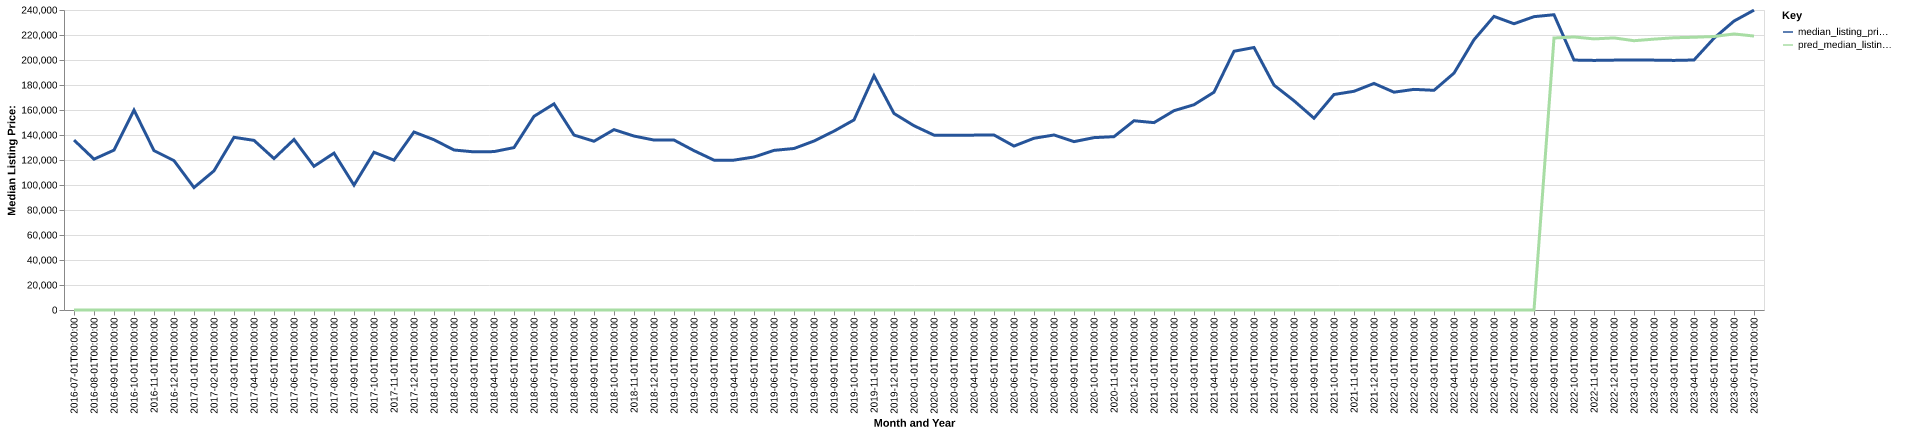

The table this chart was drawn from, first rows:
date, time_idx, median_listing_price, thirty_year_interest_rate_five, month, county_name, active_listing_count, median_days_on_market, pred_median_listing_price, month_year
2016-07-01, 0, 135950, 3.72, 7, ohio, ky, 30.0, 74.0, 0, Jul-2016
2016-08-01, 1, 120675, 3.73, 8, ohio, ky, 34.0, 50.0, 0, Aug-2016
2016-09-01, 2, 127900, 3.66, 9, ohio, ky, 34.0, 55.0, 0, Sep-2016
2016-10-01, 3, 159950, 3.64, 10, ohio, ky, 29.0, 77.0, 0, Oct-2016
2016-11-01, 4, 127500, 3.66, 11, ohio, ky, 23.0, 96.0, 0, Nov-2016
2016-12-01, 5, 119500, 3.48, 12, ohio, ky, 13.0, 128.0, 0, Dec-2016
2017-01-01, 6, 97950, 3.45, 1, ohio, ky, 15.0, 125.0, 0, Jan-2017
2017-02-01, 7, 111350, 3.5, 2, ohio, ky, 15.0, 138.0, 0, Feb-2017
2017-03-01, 8, 138150, 3.52, 3, ohio, ky, 15.0, 98.0, 0, Mar-2017
2017-04-01, 9, 135700, 4.03, 4, ohio, ky, 19.0, 49.0, 0, Apr-2017
2017-05-01, 10, 121150, 4.32, 5, ohio, ky, 25.0, 31.0, 0, May-2017
2017-06-01, 11, 136400, 4.2, 6, ohio, ky, 30.0, 34.0, 0, Jun-2017
2017-07-01, 12, 114950, 4.19, 7, ohio, ky, 31.0, 53.0, 0, Jul-2017
2017-08-01, 13, 125500, 4.3, 8, ohio, ky, 39.0, 33.0, 0, Aug-2017
2017-09-01, 14, 99900, 4.1, 9, ohio, ky, 36.0, 46.0, 0, Sep-2017
2017-10-01, 15, 126175, 4.05, 10, ohio, ky, 30.0, 64.0, 0, Oct-2017
2017-11-01, 16, 119900, 3.94, 11, ohio, ky, 26.0, 81.0, 0, Nov-2017
2017-12-01, 17, 142400, 4.03, 12, ohio, ky, 36.0, 50.0, 0, Dec-2017
2018-01-01, 18, 136200, 3.93, 1, ohio, ky, 36.0, 58.0, 0, Jan-2018
2018-02-01, 19, 128000, 3.83, 2, ohio, ky, 40.0, 74.0, 0, Feb-2018
2018-03-01, 20, 126500, 3.94, 3, ohio, ky, 43.0, 92.0, 0, Mar-2018
2018-04-01, 21, 126725, 3.95, 4, ohio, ky, 36.0, 100.0, 0, Apr-2018
2018-05-01, 22, 129925, 3.99, 5, ohio, ky, 42.0, 80.0, 0, May-2018
2018-06-01, 23, 154950, 4.15, 6, ohio, ky, 45.0, 53.0, 0, Jun-2018
2018-07-01, 24, 164900, 4.4, 7, ohio, ky, 47.0, 63.0, 0, Jul-2018
2018-08-01, 25, 139950, 4.46, 8, ohio, ky, 55.0, 72.0, 0, Aug-2018
2018-09-01, 26, 135000, 4.58, 9, ohio, ky, 49.0, 71.0, 0, Sep-2018
2018-10-01, 27, 144300, 4.66, 10, ohio, ky, 51.0, 80.0, 0, Oct-2018
2018-11-01, 28, 139150, 4.62, 11, ohio, ky, 55.0, 86.0, 0, Nov-2018
2018-12-01, 29, 135950, 4.54, 12, ohio, ky, 51.0, 93.0, 0, Dec-2018
2019-01-01, 30, 135950, 4.6, 1, ohio, ky, 46.0, 88.0, 0, Jan-2019
2019-02-01, 31, 127475, 4.72, 2, ohio, ky, 33.0, 99.0, 0, Feb-2019
2019-03-01, 32, 119900, 4.9, 3, ohio, ky, 34.0, 87.0, 0, Mar-2019
2019-04-01, 33, 119900, 4.94, 4, ohio, ky, 37.0, 75.0, 0, Apr-2019
2019-05-01, 34, 122400, 4.75, 5, ohio, ky, 44.0, 62.0, 0, May-2019
2019-06-01, 35, 127700, 4.51, 6, ohio, ky, 41.0, 56.0, 0, Jun-2019
2019-07-01, 36, 129200, 4.41, 7, ohio, ky, 39.0, 72.0, 0, Jul-2019
2019-08-01, 37, 135177, 4.41, 8, ohio, ky, 38.0, 79.0, 0, Aug-2019
2019-09-01, 38, 143093, 4.2, 9, ohio, ky, 36.0, 77.0, 0, Sep-2019
2019-10-01, 39, 152075, 4.14, 10, ohio, ky, 32.0, 82.0, 0, Oct-2019
2019-11-01, 40, 187400, 3.84, 11, ohio, ky, 25.0, 100.0, 0, Nov-2019
2019-12-01, 41, 157225, 3.81, 12, ohio, ky, 22.0, 111.0, 0, Dec-2019
2020-01-01, 42, 147400, 3.75, 1, ohio, ky, 24.0, 119.0, 0, Jan-2020
2020-02-01, 43, 139900, 3.73, 2, ohio, ky, 23.0, 77.0, 0, Feb-2020
2020-03-01, 44, 139900, 3.78, 3, ohio, ky, 25.0, 68.0, 0, Mar-2020
2020-04-01, 45, 139900, 3.75, 4, ohio, ky, 18.0, 82.0, 0, Apr-2020
2020-05-01, 46, 140000, 3.74, 5, ohio, ky, 16.0, 75.0, 0, May-2020
2020-06-01, 47, 131150, 3.72, 6, ohio, ky, 19.0, 42.0, 0, Jun-2020
2020-07-01, 48, 137400, 3.49, 7, ohio, ky, 14.0, 60.0, 0, Jul-2020
2020-08-01, 49, 140000, 3.65, 8, ohio, ky, 10.0, 76.0, 0, Aug-2020
2020-09-01, 50, 134700, 3.33, 9, ohio, ky, 9.0, 131.0, 0, Sep-2020
2020-10-01, 51, 137900, 3.28, 10, ohio, ky, 10.0, 104.0, 0, Oct-2020
2020-11-01, 52, 138675, 3.21, 11, ohio, ky, 10.0, 35.0, 0, Nov-2020
2020-12-01, 53, 151400, 3.07, 12, ohio, ky, 9.0, 40.0, 0, Dec-2020
2021-01-01, 54, 149900, 2.99, 1, ohio, ky, 7.0, 71.0, 0, Jan-2021
2021-02-01, 55, 159450, 2.93, 2, ohio, ky, 7.0, 101.0, 0, Feb-2021
2021-03-01, 56, 164225, 2.88, 3, ohio, ky, 7.0, 132.0, 0, Mar-2021
2021-04-01, 57, 174225, 2.84, 4, ohio, ky, 5.0, 66.0, 0, Apr-2021
2021-05-01, 58, 207000, 2.71, 5, ohio, ky, 8.0, 25.0, 0, May-2021
2021-06-01, 59, 210000, 2.79, 6, ohio, ky, 14.0, 46.0, 0, Jun-2021
... 25 more rows
